Run: headless pygame with SDL's dummy video driver; simulated clock (each Clock.tick advances the game by its frame time, no real sleeping); random seed 0; keys injected as events and as key.get_pressed() state; no mouse input.
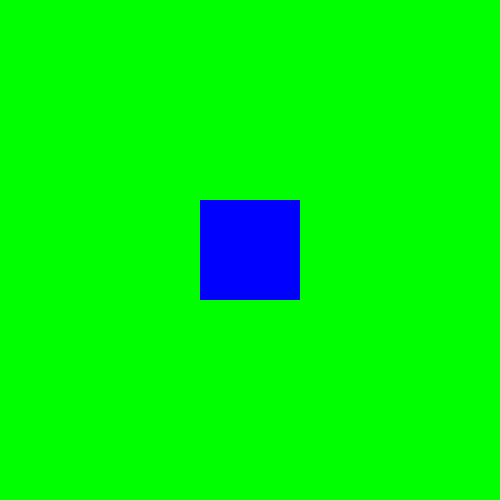
Frame 1 of 4 · flips 1–60 · no input
Frame 2 of 4 · flips 61–180 · tapped SPACE, RETURN · held RIGHT (→), D · screen unchanged from frame 1, image omitted
Frame 3 of 4 · flips 181–300 · held DOWN (↓), S · screen unchanged from frame 2, image omitted
Frame 4 of 4 · flips 301–420 · held LEFT (←), A, UP (↑), W · screen unchanged from frame 3, image omitted

The pygame program that drew these frames:

import pygame
#start pygame
pygame.init()
running=True
screen = pygame.display.set_mode((500, 500))

while running:
    
    # Press a key to exit the game loop
    for event in pygame.event.get():
        if event.type == pygame.QUIT: # Click the X Button to quit
            running = False
        elif event.type == pygame.KEYDOWN:
            if event.key == pygame.K_ESCAPE:  # Press Escape to exit
                running = False

    screen.fill((0, 255, 0)) # set the background color to green

    rectangle = pygame.Rect((200, 200),(100, 100))
    screen.fill((0, 0, 255),rectangle)

    pygame.display.flip()
pygame.quit()
